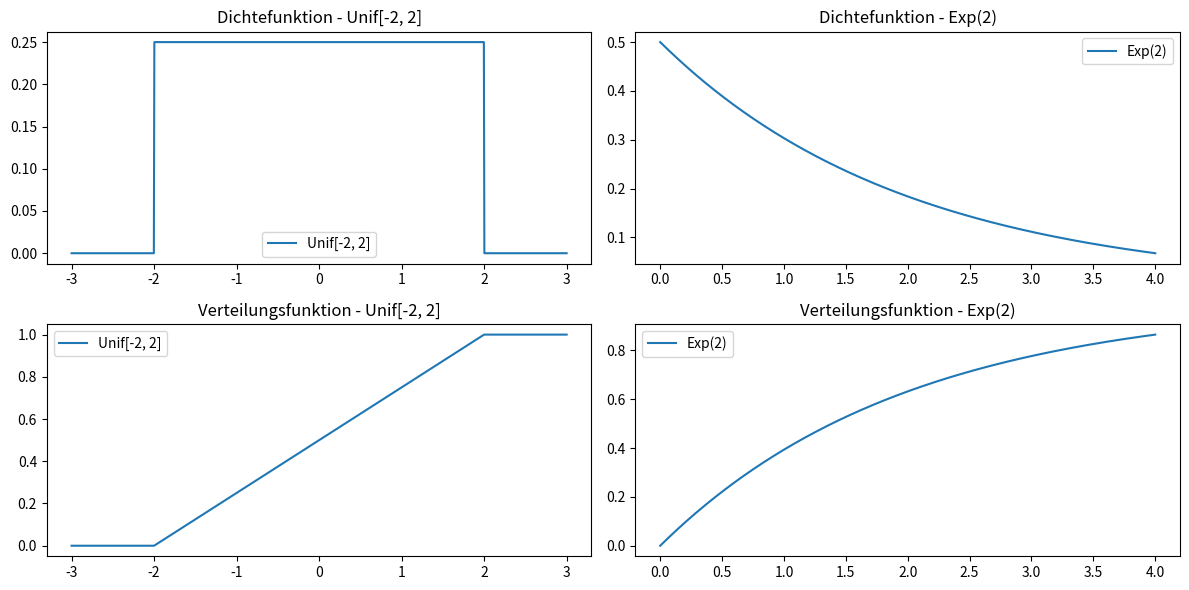

This chart was generated by the following Python code:
import numpy as np
import matplotlib.pyplot as plt
from scipy.stats import uniform, expon


N = 1000
X_uniform = uniform(loc=-2, scale=4)  # Unif[-2, 2]
X_exponential = expon(loc=0, scale=2)  # Exp(2)

interval1 = np.linspace(-3, 3, N)
interval2 = np.linspace(0, 4, N)

# dichtefunktionen
pdf_uniform = X_uniform.pdf(interval1)
pdf_exponential = X_exponential.pdf(interval2)

# verteilungsfunktionen
cdf_uniform = X_uniform.cdf(interval1)
cdf_exponential = X_exponential.cdf(interval2)

plt.figure(figsize=(12, 6))

# plot dichtefunktionen
plt.subplot(2, 2, 1)
plt.plot(interval1, pdf_uniform, label='Unif[-2, 2]')
plt.title('Dichtefunktion - Unif[-2, 2]')
plt.legend()

plt.subplot(2, 2, 2)
plt.plot(interval2, pdf_exponential, label='Exp(2)')
plt.title('Dichtefunktion - Exp(2)')
plt.legend()

# plot verteilungsfunktionen
plt.subplot(2, 2, 3)
plt.plot(interval1, cdf_uniform, label='Unif[-2, 2]')
plt.title('Verteilungsfunktion - Unif[-2, 2]')
plt.legend()

plt.subplot(2, 2, 4)
plt.plot(interval2, cdf_exponential, label='Exp(2)')
plt.title('Verteilungsfunktion - Exp(2)')
plt.legend()

plt.tight_layout()
plt.show()

# b)

simulations_uniform = X_uniform.rvs(size=N)
simulations_exponential = X_exponential.rvs(size=N)

# simulierte Wahrscheinlichkeiten P(1 < X < 1.5)
estimated_probability_uniform = np.mean((1 < simulations_uniform) & (simulations_uniform < 1.5))
estimated_probability_exponential = np.mean((1 < simulations_exponential) & (simulations_exponential < 1.5))

# theoretische Wahrscheinlichkeiten P(1 < X < 1.5)
theoretical_probability_uniform = X_uniform.cdf(1.5) - X_uniform.cdf(1)
theoretical_probability_exponential = X_exponential.cdf(1.5) - X_exponential.cdf(1)

print("Geschätzte Wahrscheinlichkeiten:")
print("Unif[-2, 2]:", estimated_probability_uniform)
print("Exp(2):", estimated_probability_exponential)

print("\nTheoretische Wahrscheinlichkeiten:")
print("Unif[-2, 2]:", theoretical_probability_uniform)
print("Exp(2):", theoretical_probability_exponential)


# c)

mean_uniform = np.mean(simulations_uniform)
variance_uniform = np.var(simulations_uniform)

mean_exponential = np.mean(simulations_exponential)
variance_exponential = np.var(simulations_exponential)

# erwartungswert und varianz theoretisch berechnen
theoretical_mean_uniform = X_uniform.mean()
theoretical_variance_uniform = X_uniform.var()

theoretical_mean_exponential = X_exponential.mean()
theoretical_variance_exponential = X_exponential.var()

print("Geschätzte Werte (Simulationen):")
print("Unif[-2, 2] - Erwartungswert:", mean_uniform)
print("Unif[-2, 2] - Varianz:", variance_uniform)
print("Exp(2) - Erwartungswert:", mean_exponential)
print("Exp(2) - Varianz:", variance_exponential)

print("\nTheoretische Werte:")
print("Unif[-2, 2] - Erwartungswert:", theoretical_mean_uniform)
print("Unif[-2, 2] - Varianz:", theoretical_variance_uniform)
print("Exp(2) - Erwartungswert:", theoretical_mean_exponential)
print("Exp(2) - Varianz:", theoretical_variance_exponential)